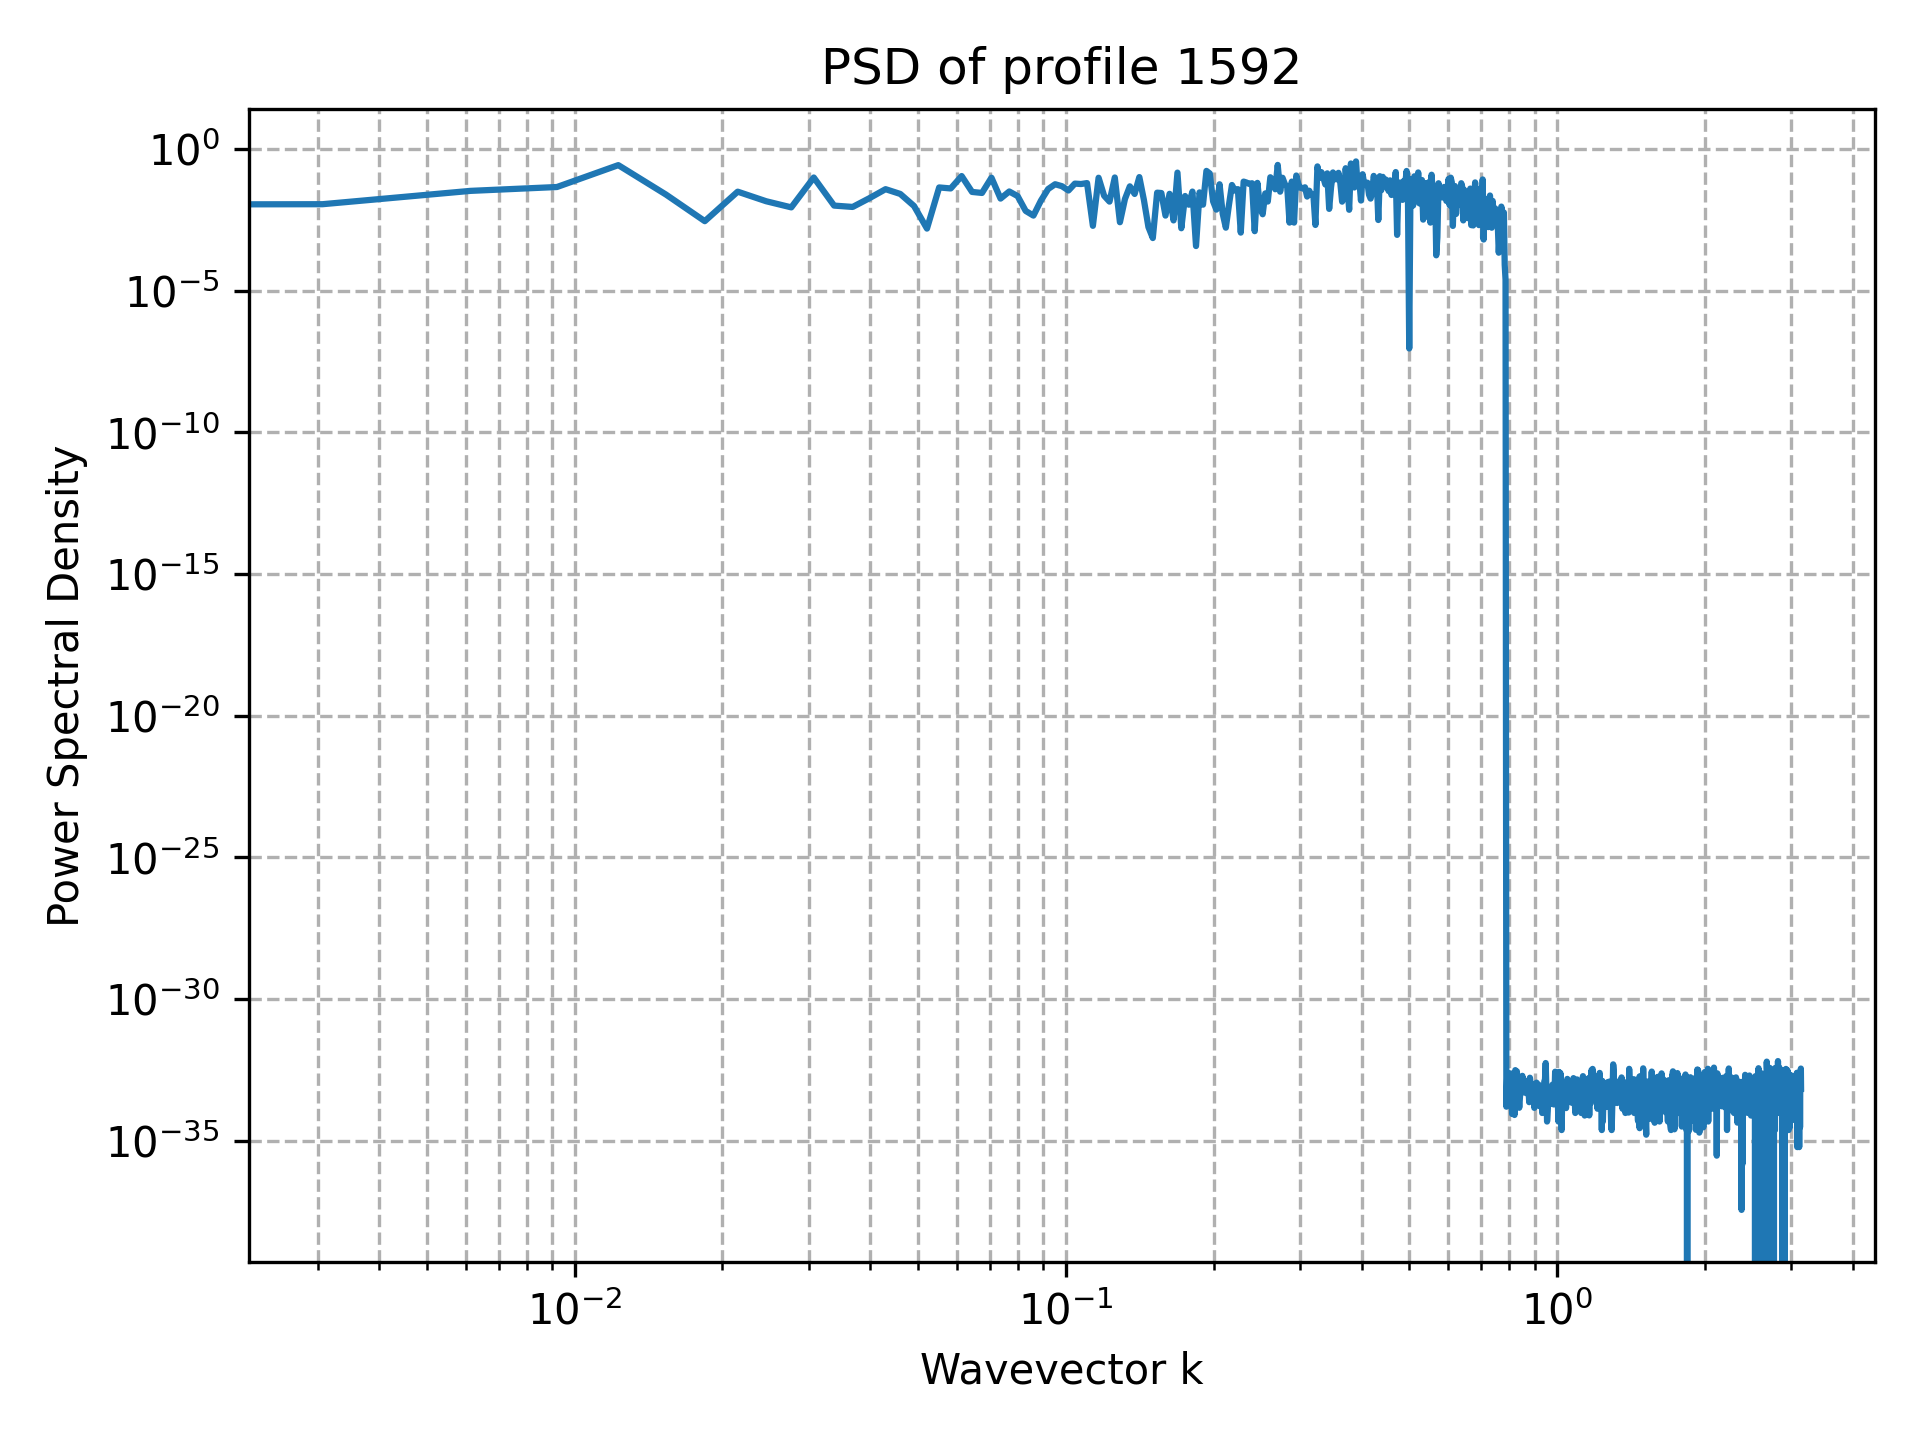

The table this chart was drawn from, first rows:
k, PSD
0.000000000000000000e+00, 1.245986396052398445e-32
3.067961575771282340e-03, 1.119717621248762091e-02
6.135923151542564680e-03, 3.306649089900450672e-02
9.203884727313847020e-03, 4.522033554867815885e-02
1.227184630308512936e-02, 2.678687238311038832e-01
1.533980787885641170e-02, 2.459220546138215016e-02
1.840776945462769404e-02, 2.822239490912016591e-03
2.147573103039897638e-02, 3.100614498069275554e-02
2.454369260617025872e-02, 1.424235570525634285e-02
2.761165418194154106e-02, 8.653629877793491895e-03
3.067961575771282340e-02, 9.796365915302897298e-02
3.374757733348410227e-02, 1.000083372338496888e-02
3.681553890925538808e-02, 8.964338127955330873e-03
3.988350048502667389e-02, 1.851360536237262391e-02
4.295146206079795276e-02, 3.797664483216126735e-02
4.601942363656923163e-02, 2.577319111744337532e-02
4.908738521234051744e-02, 9.670912019615734642e-03
5.215534678811180325e-02, 1.544863843880378389e-03
5.522330836388308212e-02, 4.369906645585243388e-02
5.829126993965436099e-02, 4.027253347078125351e-02
6.135923151542564680e-02, 1.101450869210828104e-01
6.442719309119693261e-02, 3.034477618388602832e-02
6.749515466696820454e-02, 2.795251266623033012e-02
7.056311624273949035e-02, 9.655585225953526585e-02
7.363107781851077616e-02, 1.766509867160169500e-02
7.669903939428206197e-02, 3.147741034834967283e-02
7.976700097005334777e-02, 2.165190432802926307e-02
8.283496254582461971e-02, 6.495514215506816361e-03
8.590292412159590552e-02, 4.434664607884989361e-03
8.897088569736719132e-02, 1.497658910161359450e-02
9.203884727313846326e-02, 3.845421900249837432e-02
9.510680884890974907e-02, 5.671688628028946633e-02
9.817477042468103487e-02, 4.840716956881143535e-02
1.012427320004523207e-01, 3.412797556066255594e-02
1.043106935762236065e-01, 5.960615309500445769e-02
1.073786551519948784e-01, 5.768780970488075061e-02
1.104466167277661642e-01, 6.230382555155264401e-02
1.135145783035374500e-01, 1.931826864207996167e-03
1.165825398793087220e-01, 9.624318200458384376e-02
1.196505014550800078e-01, 2.224027339642348569e-02
1.227184630308512936e-01, 1.379249845556994487e-02
1.257864246066225655e-01, 9.815150744523241932e-02
1.288543861823938652e-01, 2.590209861274300144e-03
1.319223477581651371e-01, 1.706758947511662766e-02
1.349903093339364091e-01, 4.786168929119576088e-02
1.380582709097077088e-01, 2.577588295829837464e-02
1.411262324854789807e-01, 1.013479089898089852e-01
1.441941940612502804e-01, 1.570141359877725434e-02
1.472621556370215523e-01, 1.749566723438914168e-03
1.503301172127928242e-01, 7.148527806798657836e-04
1.533980787885641239e-01, 2.858575029876344806e-02
1.564660403643353959e-01, 2.776341861501397529e-02
1.595340019401066955e-01, 4.430149251031265632e-03
1.626019635158779675e-01, 2.601003488007527786e-02
1.656699250916492394e-01, 3.000474159209978904e-03
1.687378866674205391e-01, 1.457552616396721179e-01
1.718058482431918110e-01, 1.586698192488971045e-03
1.748738098189630830e-01, 2.181188519436784434e-02
1.779417713947343826e-01, 1.074535118285950205e-02
1.810097329705056546e-01, 3.122423073416748240e-02
... 964 more rows
